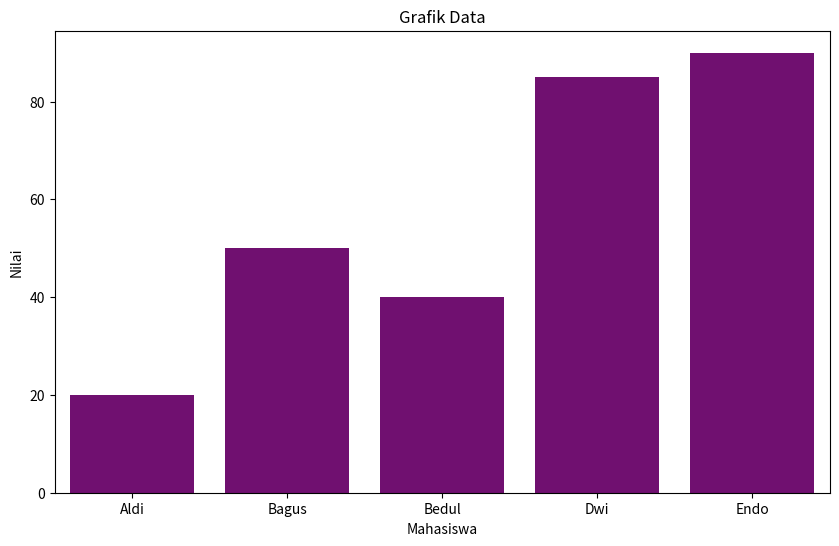
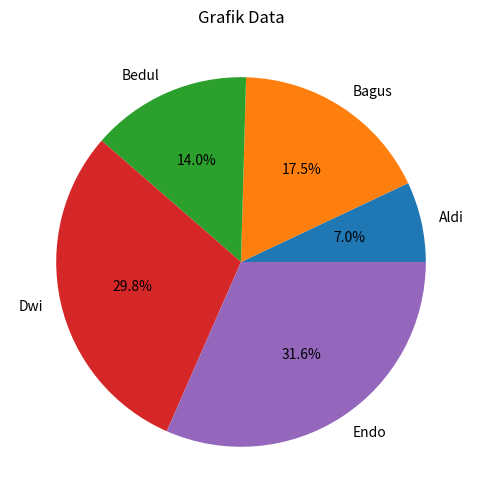

Reproduce these figures in Python, in order.
import matplotlib.pyplot as plt
import seaborn as sns
import pandas as pd
# as = mengubah library menjadi object
# dokumentasi
data = {'Mahasiswa': ['Aldi', 'Bagus', 'Bedul', 'Dwi', 'Endo'],
        'nilai': [20, 50, 40, 85, 90],}
df = pd.DataFrame(data)

plt.figure(figsize=(10, 6))  # Atur ukuran gambar 
sns.barplot(x='Mahasiswa', y='nilai', data=data,color="purple")
plt.title('Grafik Data')
plt.xlabel('Mahasiswa')
plt.ylabel('Nilai')
plt.show()


plt.figure(figsize=(10, 6))  # Atur ukuran gambar
plt.pie(df["nilai"],labels=df["Mahasiswa"],autopct="%1.1f%%") 
plt.title('Grafik Data')
plt.show()